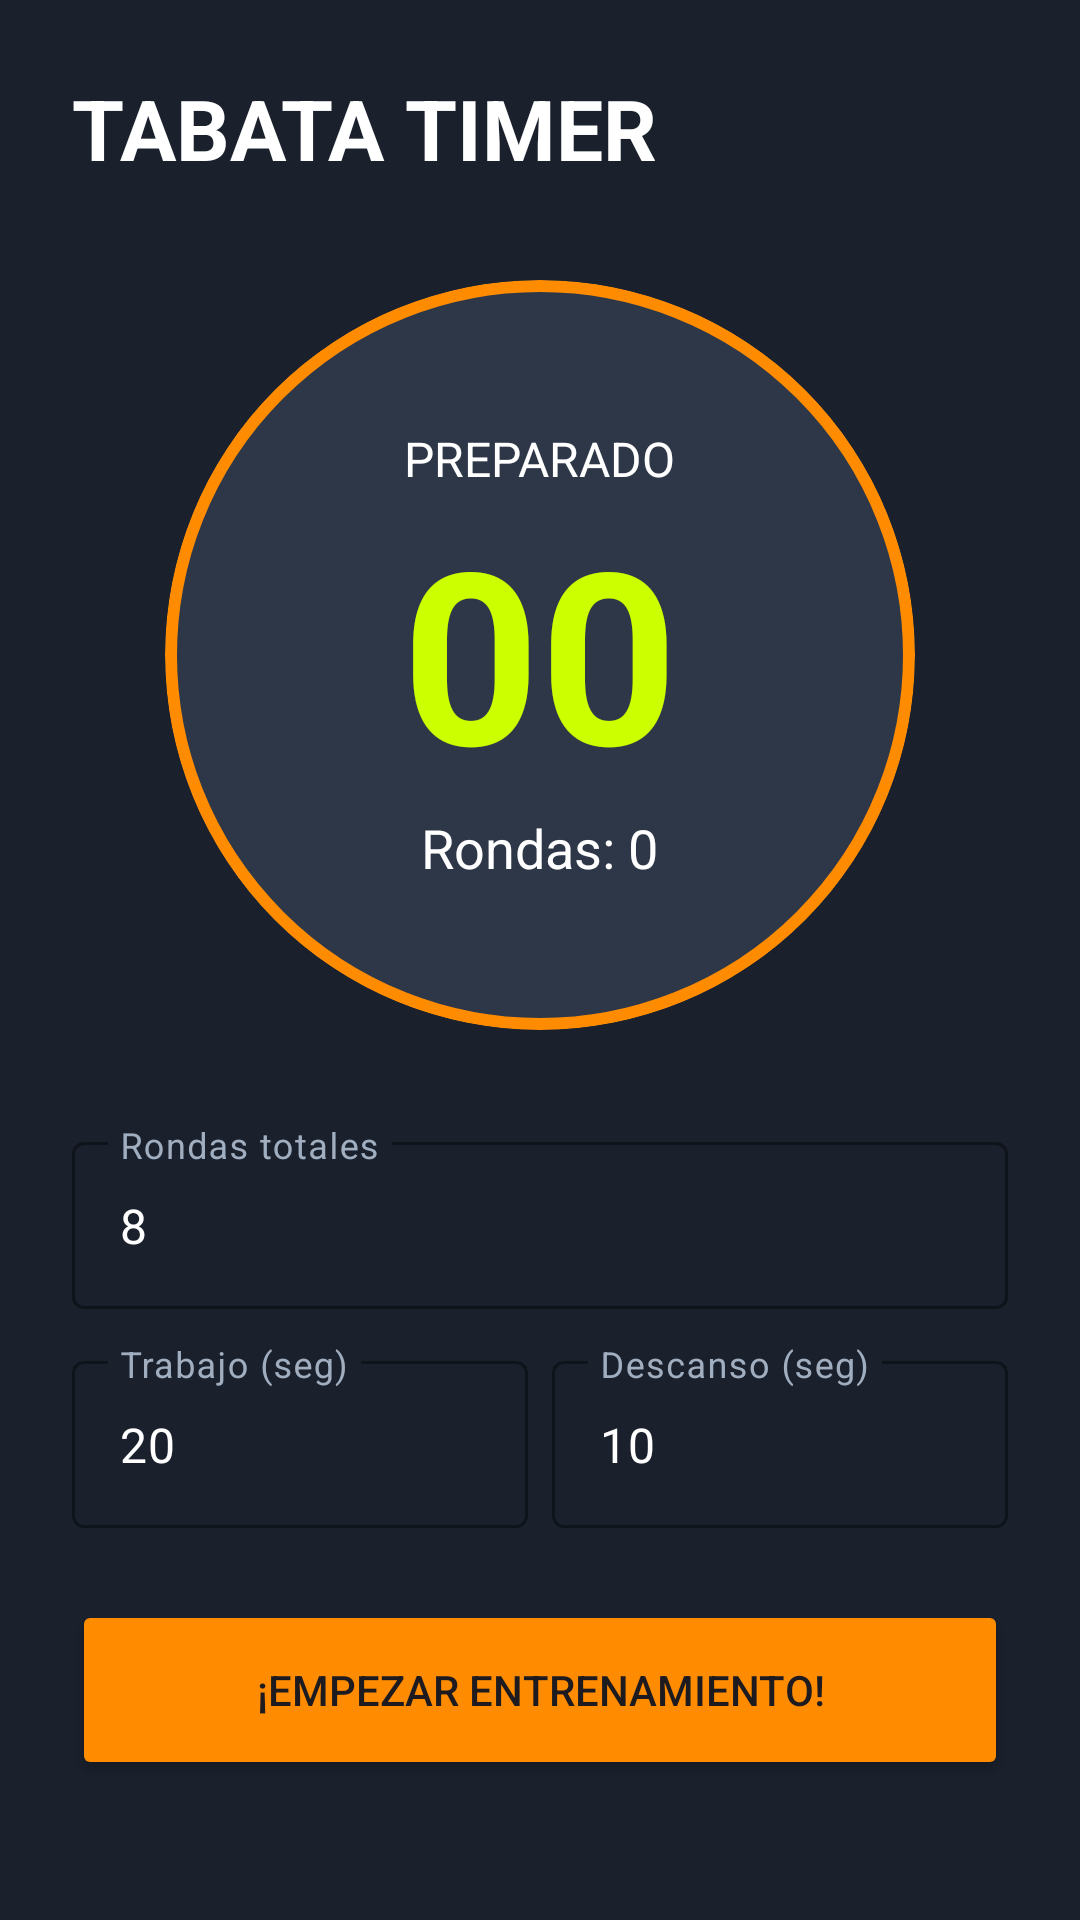

The Android layout XML behind this screen, and the referenced resources:
<!-- AndroidManifest.xml: application theme Theme.SportsGO -->
<!-- res/layout/activity_tabata.xml -->
<?xml version="1.0" encoding="utf-8"?>
<ScrollView xmlns:android="http://schemas.android.com/apk/res/android"
    xmlns:app="http://schemas.android.com/apk/res-auto"
    android:layout_width="match_parent"
    android:layout_height="match_parent"
    android:background="#1A202C"
    android:fillViewport="true">

    <androidx.constraintlayout.widget.ConstraintLayout
        android:layout_width="match_parent"
        android:layout_height="wrap_content"
        android:padding="24dp">

        <TextView
            android:id="@+id/tvTabataTitle"
            android:layout_width="wrap_content"
            android:layout_height="wrap_content"
            android:text="TABATA TIMER"
            android:textColor="#FFFFFF"
            android:textSize="28sp"
            android:textStyle="bold"
            app:layout_constraintTop_toTopOf="parent"
            app:layout_constraintStart_toStartOf="parent" />

        <com.google.android.material.card.MaterialCardView
            android:id="@+id/cardTimer"
            android:layout_width="250dp"
            android:layout_height="250dp"
            android:layout_marginTop="32dp"
            app:cardCornerRadius="125dp"
            app:cardBackgroundColor="#2D3748"
            app:strokeColor="#FF8C00"
            app:strokeWidth="4dp"
            app:layout_constraintTop_toBottomOf="@id/tvTabataTitle"
            app:layout_constraintStart_toStartOf="parent"
            app:layout_constraintEnd_toEndOf="parent">

            <LinearLayout
                android:layout_width="match_parent"
                android:layout_height="match_parent"
                android:gravity="center"
                android:orientation="vertical">

                <TextView
                    android:id="@+id/tvStatus"
                    android:layout_width="wrap_content"
                    android:layout_height="wrap_content"
                    android:text="PREPARADO"
                    android:textColor="#FFFFFF"
                    android:textSize="16sp" />

                <TextView
                    android:id="@+id/tvCountdown"
                    android:layout_width="wrap_content"
                    android:layout_height="wrap_content"
                    android:text="00"
                    android:textColor="#CCFF00"
                    android:textSize="80sp"
                    android:textStyle="bold" />

                <TextView
                    android:id="@+id/tvRoundsLeft"
                    android:layout_width="wrap_content"
                    android:layout_height="wrap_content"
                    android:text="Rondas: 0"
                    android:textColor="#FFFFFF"
                    android:textSize="18sp" />
            </LinearLayout>
        </com.google.android.material.card.MaterialCardView>

        <LinearLayout
            android:layout_width="match_parent"
            android:layout_height="wrap_content"
            android:orientation="vertical"
            android:layout_marginTop="32dp"
            app:layout_constraintTop_toBottomOf="@id/cardTimer">

            <com.google.android.material.textfield.TextInputLayout
                style="@style/Widget.MaterialComponents.TextInputLayout.OutlinedBox"
                android:layout_width="match_parent"
                android:layout_height="wrap_content"
                android:hint="Rondas totales"
                android:textColorHint="#A0AEC0"
                app:hintTextColor="#FF8C00"
                app:boxStrokeColor="#FF8C00">
                <com.google.android.material.textfield.TextInputEditText
                    android:id="@+id/etRounds"
                    android:layout_width="match_parent"
                    android:layout_height="wrap_content"
                    android:inputType="number"
                    android:text="8"
                    android:textColor="#FFFFFF" />
            </com.google.android.material.textfield.TextInputLayout>

            <LinearLayout
                android:layout_width="match_parent"
                android:layout_height="wrap_content"
                android:orientation="horizontal"
                android:layout_marginTop="12dp">

                <com.google.android.material.textfield.TextInputLayout
                    style="@style/Widget.MaterialComponents.TextInputLayout.OutlinedBox"
                    android:layout_width="0dp"
                    android:layout_height="wrap_content"
                    android:layout_weight="1"
                    android:layout_marginEnd="8dp"
                    android:hint="Trabajo (seg)"
                    android:textColorHint="#A0AEC0"
                    app:hintTextColor="#FF8C00"
                    app:boxStrokeColor="#FF8C00">
                    <com.google.android.material.textfield.TextInputEditText
                        android:id="@+id/etWork"
                        android:layout_width="match_parent"
                        android:layout_height="wrap_content"
                        android:inputType="number"
                        android:text="20"
                        android:textColor="#FFFFFF" />
                </com.google.android.material.textfield.TextInputLayout>

                <com.google.android.material.textfield.TextInputLayout
                    style="@style/Widget.MaterialComponents.TextInputLayout.OutlinedBox"
                    android:layout_width="0dp"
                    android:layout_height="wrap_content"
                    android:layout_weight="1"
                    android:hint="Descanso (seg)"
                    android:textColorHint="#A0AEC0"
                    app:hintTextColor="#FF8C00"
                    app:boxStrokeColor="#FF8C00">
                    <com.google.android.material.textfield.TextInputEditText
                        android:id="@+id/etRest"
                        android:layout_width="match_parent"
                        android:layout_height="wrap_content"
                        android:inputType="number"
                        android:text="10"
                        android:textColor="#FFFFFF" />
                </com.google.android.material.textfield.TextInputLayout>
            </LinearLayout>

            <Button
                android:id="@+id/btnStartTabata"
                android:layout_width="match_parent"
                android:layout_height="60dp"
                android:layout_marginTop="24dp"
                android:text="¡EMPEZAR ENTRENAMIENTO!"
                android:backgroundTint="#FF8C00"
                app:cornerRadius="12dp" />

        </LinearLayout>
    </androidx.constraintlayout.widget.ConstraintLayout>
</ScrollView>
<!-- resources referenced by this layout -->
<resources>
  <style name="Theme.SportsGO" parent="Base.Theme.SportsGO" />
  <style name="Base.Theme.SportsGO" parent="Theme.Material3.DayNight.NoActionBar">
      </style>
</resources>
